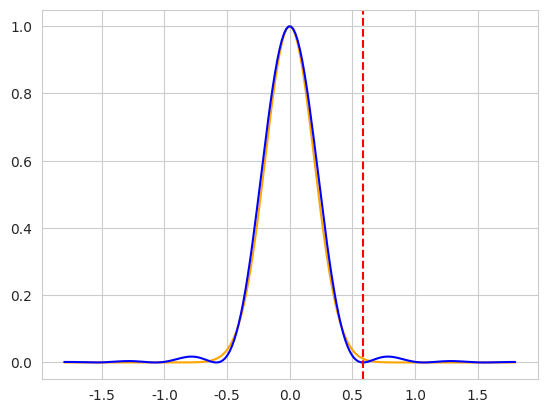

Reproduce this figure in Python.
import numpy as np
import seaborn as sns
from matplotlib import pyplot as plt
from scipy.special import j1


def psf(r: np.ndarray, light_wave_l: float, na: float) -> np.ndarray:
    k = 2 * np.pi / light_wave_l
    rho = k * na * r

    with np.errstate(divide='ignore', invalid='ignore'):
        z = (2 * j1(rho) / rho) ** 2
        z[rho == 0] = 1

    return z


def gauss(_x: np.ndarray, sigma: float) -> np.ndarray:
    return np.exp(-x ** 2 / (2 * sigma ** 2))


LAMBDA = 0.48
NA = 0.5

x = np.linspace(-1.8, 1.8, 200)
y = psf(x, LAMBDA, NA)
r0 = 0.61 * LAMBDA / NA
y2 = gauss(x, r0 / 3)

sns.set_style('whitegrid')
fig, ax = plt.subplots()
sns.lineplot(x=x, y=y2, ax=ax, color='orange')
sns.lineplot(x=x, y=y, ax=ax, color='b')
ax.axvline(x=r0, color='red', linestyle='--')

plt.show()
